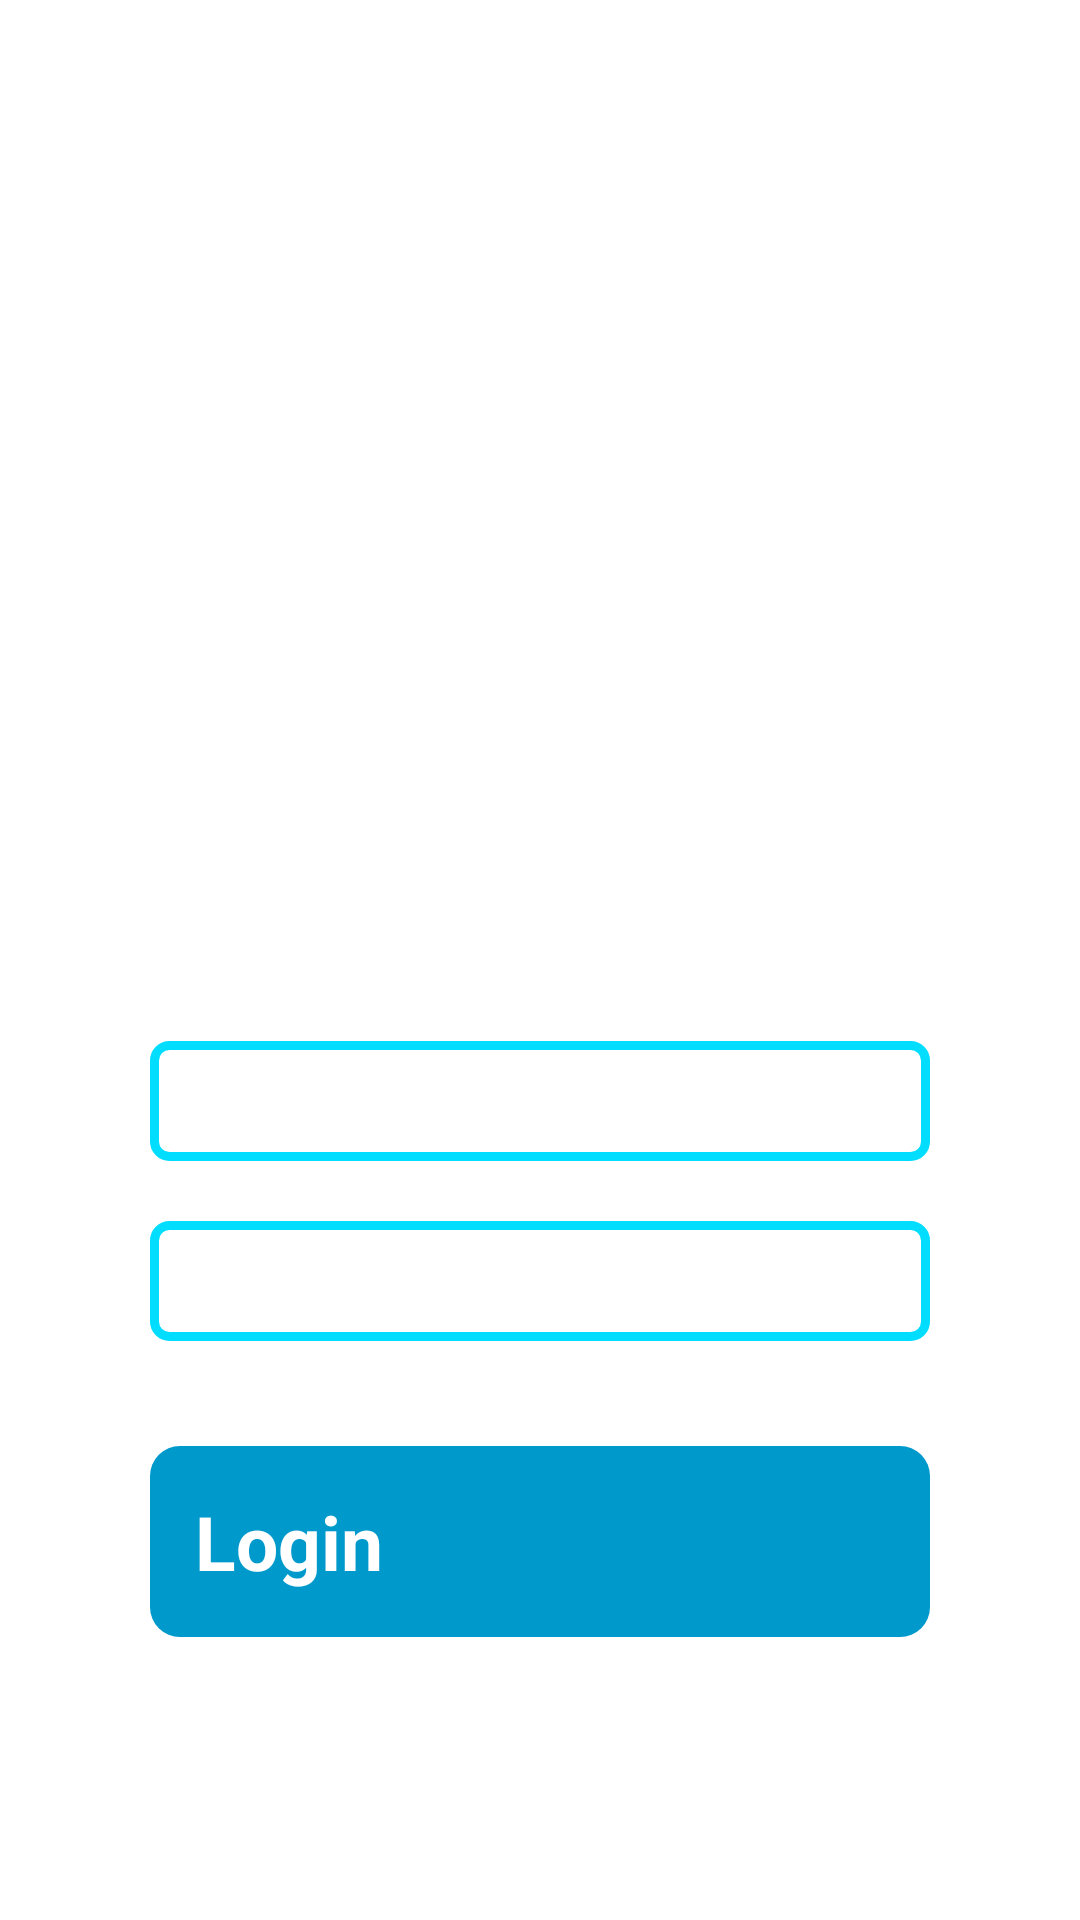

Reconstruct the res/layout file that produces this screen, plus the resources it refers to.
<!-- AndroidManifest.xml: activity theme AppTheme.NoActionBar -->
<!-- res/layout/activity_login.xml -->
<RelativeLayout xmlns:android="http://schemas.android.com/apk/res/android"
    xmlns:app="http://schemas.android.com/apk/res-auto"
    xmlns:tools="http://schemas.android.com/tools"
    android:layout_width="match_parent"
    android:layout_height="match_parent"
    tools:context="com.android.inteva.LoginActivity">

    <include layout="@layout/layout_bg" />

    <android.support.v4.widget.NestedScrollView
        android:layout_width="match_parent"
        android:layout_height="match_parent"
        android:layout_alignParentLeft="true"
        android:layout_alignParentStart="true"
        android:layout_alignParentTop="true">

        <RelativeLayout
            android:layout_width="match_parent"
            android:layout_height="match_parent">

            <ImageView
                android:id="@+id/img_logo"
                android:layout_width="150dp"
                android:layout_height="150dp"
                android:layout_centerHorizontal="true"
                app:srcCompat="@drawable/ic_logo" />

            <LinearLayout
                android:id="@+id/app_name_lyt"
                android:layout_width="wrap_content"
                android:layout_height="wrap_content"
                android:layout_below="@id/img_logo"
                android:layout_centerHorizontal="true"
                android:layout_margin="5dp"
                android:orientation="vertical"
                android:padding="10dp">

                <TextView
                    android:id="@+id/textView3"
                    android:layout_width="match_parent"
                    android:layout_height="wrap_content"
                    android:layout_margin="5dp"
                    android:gravity="center"
                    android:text="@string/app_name"
                    android:textColor="@android:color/white"
                    android:textSize="30sp" />

                <TextView
                    android:id="@+id/textView6"
                    android:layout_width="match_parent"
                    android:layout_height="wrap_content"
                    android:layout_margin="5dp"
                    android:gravity="center"
                    android:text="@string/welcome"
                    android:textColor="@android:color/white"
                    android:textSize="35sp" />

            </LinearLayout>


            <RelativeLayout
                android:layout_width="match_parent"
                android:layout_height="match_parent"
                android:layout_below="@+id/app_name_lyt"
                android:layout_marginTop="10dp"
                android:descendantFocusability="beforeDescendants"
                android:focusableInTouchMode="true"
                android:padding="40dp">

                <LinearLayout
                    android:layout_width="450dp"
                    android:layout_height="wrap_content"
                    android:layout_centerInParent="true"
                    android:descendantFocusability="beforeDescendants"
                    android:focusableInTouchMode="true"
                    android:orientation="vertical">

                    <LinearLayout
                        android:layout_width="match_parent"
                        android:layout_height="wrap_content"
                        android:layout_margin="10dp"
                        android:background="@drawable/login_edit_text_bg"
                        android:descendantFocusability="beforeDescendants"
                        android:focusableInTouchMode="true"
                        android:orientation="horizontal"
                        android:padding="10dp">

                        <ImageView
                            android:id="@+id/imageView16"
                            android:layout_width="wrap_content"
                            android:layout_height="wrap_content"
                            android:includeFontPadding="false"
                            android:padding="10dp"
                            android:src="@drawable/ic_user" />

                        <View
                            android:layout_width="2dp"
                            android:layout_height="match_parent"
                            android:background="@android:color/white"
                            android:padding="10dp" />

                        <EditText
                            android:id="@+id/usernameId"
                            android:layout_width="match_parent"
                            android:layout_height="match_parent"
                            android:background="@null"
                            android:hint="@string/username"
                            android:imeOptions="actionDone"
                            android:inputType="textWebEmailAddress"
                            android:paddingLeft="15dp"
                            android:paddingRight="0dp"
                            android:textColor="@color/white"
                            android:textColorHint="@color/white" />
                    </LinearLayout>

                    <LinearLayout
                        android:layout_width="match_parent"
                        android:layout_height="wrap_content"
                        android:layout_margin="10dp"
                        android:background="@drawable/login_edit_text_bg"
                        android:orientation="horizontal"
                        android:padding="10dp">

                        <ImageView
                            android:id="@+id/imageView17"
                            android:layout_width="wrap_content"
                            android:layout_height="wrap_content"
                            android:padding="10dp"
                            app:srcCompat="@drawable/ic_lock" />

                        <View
                            android:layout_width="2dp"
                            android:layout_height="match_parent"
                            android:background="@android:color/white"
                            android:padding="10dp" />

                        <EditText
                            android:id="@+id/passwordId"
                            android:layout_width="match_parent"
                            android:layout_height="match_parent"
                            android:background="@null"
                            android:hint="@string/password"
                            android:imeOptions="actionDone"
                            android:inputType="textWebPassword"
                            android:paddingLeft="15dp"
                            android:textColor="@color/white"
                            android:textColorHint="@color/white" />
                    </LinearLayout>


                    <Button
                        android:id="@+id/loginBtnId"
                        android:layout_width="match_parent"
                        android:layout_height="wrap_content"
                        android:layout_marginLeft="10dp"
                        android:layout_marginRight="10dp"
                        android:layout_marginTop="25dp"
                        android:background="@drawable/login_btn_bg"
                        android:padding="15dp"
                        android:text="Login"
                        android:textAllCaps="false"
                        android:textColor="@android:color/white"
                        android:textSize="25sp"
                        android:textStyle="bold" />

                </LinearLayout>
            </RelativeLayout>
        </RelativeLayout>
    </android.support.v4.widget.NestedScrollView>
</RelativeLayout>
<!-- res/layout/layout_bg.xml (included above) -->
<?xml version="1.0" encoding="utf-8"?>
<FrameLayout xmlns:android="http://schemas.android.com/apk/res/android"
    xmlns:app="http://schemas.android.com/apk/res-auto"
    android:layout_width="match_parent"
    android:layout_height="match_parent">

    <ImageView
        android:id="@+id/imageView8"
        android:layout_width="match_parent"
        android:layout_height="match_parent"
        android:scaleType="centerCrop"
        app:srcCompat="@drawable/ic_app_background" />

    <ImageView
        android:id="@+id/imgTransperent"
        android:layout_width="match_parent"
        android:layout_height="match_parent"
        android:scaleType="centerCrop"
        app:srcCompat="@drawable/bg_transperant" />
</FrameLayout>
<!-- resources referenced by this layout -->
<resources>
  <color name="white">#ffff</color>
  <!-- drawable bg_transperant: png bitmap (drawable, 6591 bytes) -->
  <!-- drawable ic_app_background: png bitmap (drawable, 561791 bytes) -->
  <!-- drawable ic_logo: png bitmap (drawable, 19997 bytes) -->
  <!-- drawable login_btn_bg (drawable) -->
  <?xml version="1.0" encoding="utf-8"?>
  <selector xmlns:android="http://schemas.android.com/apk/res/android">
      <item>
          <shape android:shape="rectangle">
              <corners android:radius="10dp" />
              <solid android:color="@color/colorPrimaryDark"></solid>
          </shape>
      </item>
  </selector>
  <!-- drawable login_edit_text_bg (drawable) -->
  <?xml version="1.0" encoding="utf-8"?>
  <selector xmlns:android="http://schemas.android.com/apk/res/android">
  
      <item>
          <shape android:shape="rectangle" >
              
              <corners android:radius="5dp">
  
              </corners>
              <stroke android:color="@color/colorAccent" android:width="3dp"></stroke>
          </shape>
      </item>
  </selector>
  <string name="app_name">Inteva</string>
  <string name="password">Password</string>
  <string name="username">Username</string>
  <string name="welcome">Welcome</string>
  <color name="colorPrimaryDark">#ff0099cc</color>
  <color name="colorAccent">#ff00ddff</color>
</resources>
